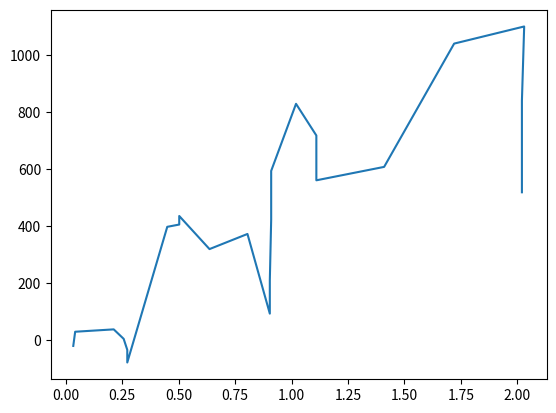

Python code for this plot:
import numpy as np
import matplotlib.pyplot as plt

Xs = np.array([0.0339, 0.0423, 0.213, 0.257, 0.273, 0.273, 0.450, 0.503, 0.503, \
0.637, 0.805, 0.904, 0.904, 0.910, 0.910, 1.02, 1.11, 1.11, 1.41, \
1.72, 2.03, 2.02, 2.02, 2.02])

Ys = np.array([-19.3, 30.4, 38.7, 5.52, -33.1, -77.3, 398.0, 406.0, 436.0, 320.0, 373.0, \
93.9, 210.0, 423.0, 594.0, 829.0, 718.0, 561.0, 608.0, 1.04E3, 1.10E3, \
840.0, 801.0, 519.0])

N = 24

plt.plot(Xs, Ys)
plt.show()

print('Distance: ', Xs.mean())
print('Apparent: ', Ys.mean())
print('Covariance: ', (sum((Xs-Xs.mean())*(Ys-Ys.mean()))/(N-1)))
print(
)